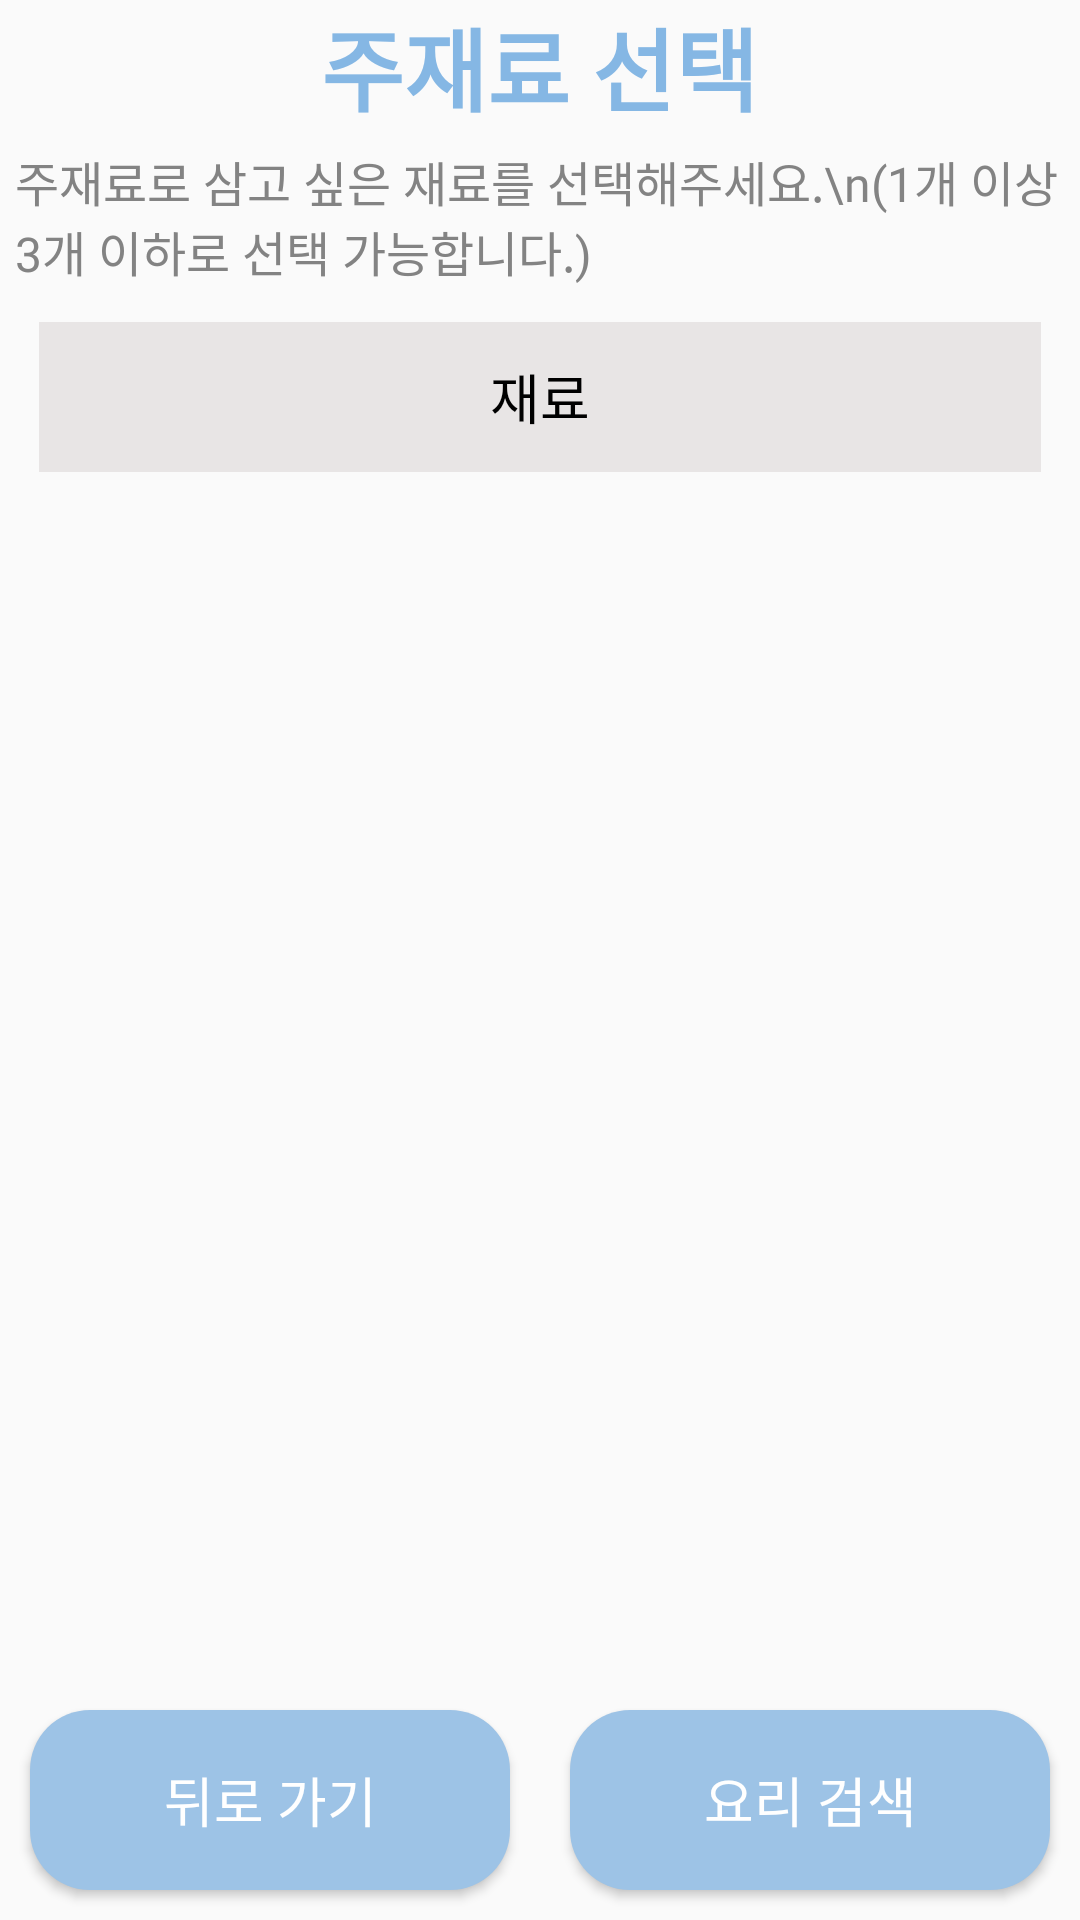

Layout XML and referenced resources for this Android screen:
<!-- AndroidManifest.xml: application theme Theme.AppCompat.Light.NoActionBar -->
<!-- res/layout/activity_main_grocery_selection.xml -->
<?xml version="1.0" encoding="utf-8"?>
<androidx.constraintlayout.widget.ConstraintLayout xmlns:android="http://schemas.android.com/apk/res/android"
    xmlns:app="http://schemas.android.com/apk/res-auto"
    xmlns:tools="http://schemas.android.com/tools"
    android:id="@+id/linearLayout5"
    android:layout_width="match_parent"
    android:layout_height="match_parent">

    <LinearLayout
        android:id="@+id/grocery_selection_layout"
        android:layout_width="match_parent"
        android:layout_height="0dp"
        android:gravity="center"
        android:orientation="horizontal"
        app:layout_constraintEnd_toEndOf="parent"
        app:layout_constraintStart_toStartOf="parent"
        app:layout_constraintTop_toTopOf="parent">

        <TextView
            android:id="@+id/grocery_selection__photo_text"
            android:layout_width="wrap_content"
            android:layout_height="wrap_content"
            android:layout_marginStart="10dp"
            android:layout_marginLeft="10dp"
            android:layout_marginEnd="10dp"
            android:layout_marginRight="10dp"
            android:fontFamily="@font/bmhannap_pro"
            android:text="주재료 선택"
            android:textColor="#85B7E4"
            android:textSize="30sp"
            android:textStyle="bold" />

    </LinearLayout>

    <androidx.constraintlayout.widget.ConstraintLayout
        android:id="@+id/constraintLayout14"
        android:layout_width="match_parent"
        android:layout_height="wrap_content"
        android:padding="5dp"
        app:layout_constraintEnd_toEndOf="parent"
        app:layout_constraintStart_toStartOf="parent"
        app:layout_constraintTop_toBottomOf="@+id/grocery_selection_layout">

        <TextView
            android:id="@+id/textView5"
            android:layout_width="wrap_content"
            android:layout_height="wrap_content"
            android:fontFamily="@font/bmhannap_pro"
            android:text="주재료로 삼고 싶은 재료를 선택해주세요.\n(1개 이상 3개 이하로 선택 가능합니다.)"
            android:textColor="#838383"
            android:textSize="16sp"
            app:layout_constraintBottom_toBottomOf="parent"
            app:layout_constraintEnd_toEndOf="parent"
            app:layout_constraintStart_toStartOf="parent"
            app:layout_constraintTop_toTopOf="parent" />
    </androidx.constraintlayout.widget.ConstraintLayout>

    <androidx.constraintlayout.widget.ConstraintLayout
        android:id="@+id/constraintLayout3"
        android:layout_width="match_parent"
        android:layout_height="wrap_content"
        android:paddingLeft="13dp"
        android:paddingTop="7dp"
        android:paddingRight="13dp"
        android:paddingBottom="7dp"
        app:layout_constraintEnd_toEndOf="parent"
        app:layout_constraintStart_toStartOf="parent"
        app:layout_constraintTop_toBottomOf="@+id/constraintLayout14">

        <LinearLayout
            android:id="@+id/linearLayout12"
            android:layout_width="match_parent"
            android:layout_height="50dp"
            android:background="#E8E5E5"
            android:gravity="center"
            android:orientation="horizontal"
            android:padding="7dp"
            app:layout_constraintBottom_toBottomOf="parent"
            app:layout_constraintEnd_toEndOf="parent"
            app:layout_constraintStart_toStartOf="parent"
            app:layout_constraintTop_toTopOf="parent">

            <TextView
                android:id="@+id/grocery_list_in_photo_title"
                android:layout_width="170dp"
                android:layout_height="wrap_content"
                android:fontFamily="@font/bmhannap_pro"
                android:gravity="center"
                android:text="재료"
                android:textColor="#000000"
                android:textSize="18sp"
                tools:layout_conversion_absoluteHeight="24dp"
                tools:layout_conversion_absoluteWidth="411dp"
                tools:layout_editor_absoluteX="0dp"
                tools:layout_editor_absoluteY="70dp" />

        </LinearLayout>
    </androidx.constraintlayout.widget.ConstraintLayout>

    <ScrollView
        android:id="@+id/grocery_selection_scroll_view"
        android:layout_width="match_parent"
        android:layout_height="0dp"
        app:layout_constraintBottom_toTopOf="@+id/grocery_selection_btn_box"
        app:layout_constraintEnd_toEndOf="parent"
        app:layout_constraintStart_toStartOf="parent"
        app:layout_constraintTop_toBottomOf="@+id/constraintLayout3">

        <LinearLayout
            android:id="@+id/scroll_view_add_layout"
            android:layout_width="match_parent"
            android:layout_height="wrap_content"
            android:orientation="vertical" />
    </ScrollView>

    <LinearLayout
        android:id="@+id/grocery_selection_btn_box"
        android:layout_width="match_parent"
        android:layout_height="wrap_content"
        android:orientation="horizontal"
        app:layout_constraintBottom_toBottomOf="parent"
        app:layout_constraintEnd_toEndOf="parent"
        app:layout_constraintStart_toStartOf="parent">

        <Button
            android:id="@+id/grocery_selection_prev_btn"
            android:layout_width="match_parent"
            android:layout_height="60dp"
            android:layout_gravity="center"
            android:layout_marginStart="10dp"
            android:layout_marginLeft="10dp"
            android:layout_marginTop="10dp"
            android:layout_marginEnd="10dp"
            android:layout_marginRight="10dp"
            android:layout_marginBottom="10dp"
            android:layout_weight="1"
            android:background="@drawable/button"
            android:cursorVisible="false"
            android:fontFamily="@font/bmhannap_pro"
            android:gravity="center"
            android:text="뒤로 가기"
            android:textColor="#FFFFFF"
            android:textSize="18sp" />

        <Button
            android:id="@+id/grocery_selection_search_btn"
            android:layout_width="match_parent"
            android:layout_height="60dp"
            android:layout_gravity="center"
            android:layout_marginStart="10dp"
            android:layout_marginLeft="10dp"
            android:layout_marginTop="10dp"
            android:layout_marginEnd="10dp"
            android:layout_marginRight="10dp"
            android:layout_marginBottom="10dp"
            android:layout_weight="1"
            android:background="@drawable/button"
            android:cursorVisible="false"
            android:fontFamily="@font/bmhannap_pro"
            android:gravity="center"
            android:text="요리 검색"
            android:textColor="#FFFFFF"
            android:textSize="18sp"></Button>

    </LinearLayout>

</androidx.constraintlayout.widget.ConstraintLayout>
<!-- resources referenced by this layout -->
<resources>
  <!-- drawable button (drawable) -->
  <?xml version="1.0" encoding="utf-8"?>
  <selector xmlns:android="http://schemas.android.com/apk/res/android">
      <item android:state_focused="false"
          android:state_pressed="false">
          <shape>
              <solid android:color="#9DC3E6"/>
              <corners android:radius="20dp" />
          </shape>
      </item>
  </selector>
</resources>
